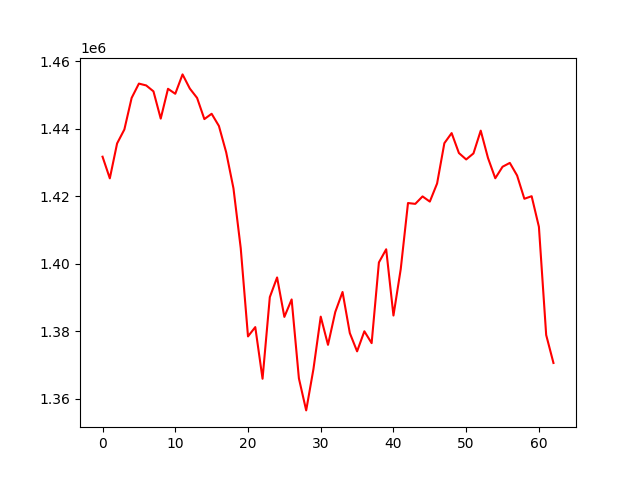

Data behind this chart, as committed beside it:
, 0
0, 1431768
1, 1425356
2, 1435698
3, 1439837
4, 1449191
5, 1453438
6, 1452894
7, 1451144
8, 1443059
9, 1451897
10, 1450420
11, 1456165
12, 1451969
13, 1449192
14, 1442919
15, 1444494
16, 1440883
17, 1433068
18, 1422402
19, 1404665
20, 1378501
21, 1381264
22, 1365955
23, 1390148
24, 1395981
25, 1384288
26, 1389462
27, 1366049
28, 1356574
29, 1368854
30, 1384368
31, 1376006
32, 1385740
33, 1391669
34, 1379490
35, 1374077
36, 1380024
37, 1376510
38, 1400431
39, 1404330
40, 1384693
41, 1398451
42, 1418039
43, 1417788
44, 1420000
45, 1418460
46, 1423831
47, 1435774
48, 1438769
49, 1432857
50, 1430956
51, 1432741
52, 1439492
53, 1431389
54, 1425380
55, 1428791
56, 1429933
57, 1426200
58, 1419302
59, 1420061
... 3 more rows
